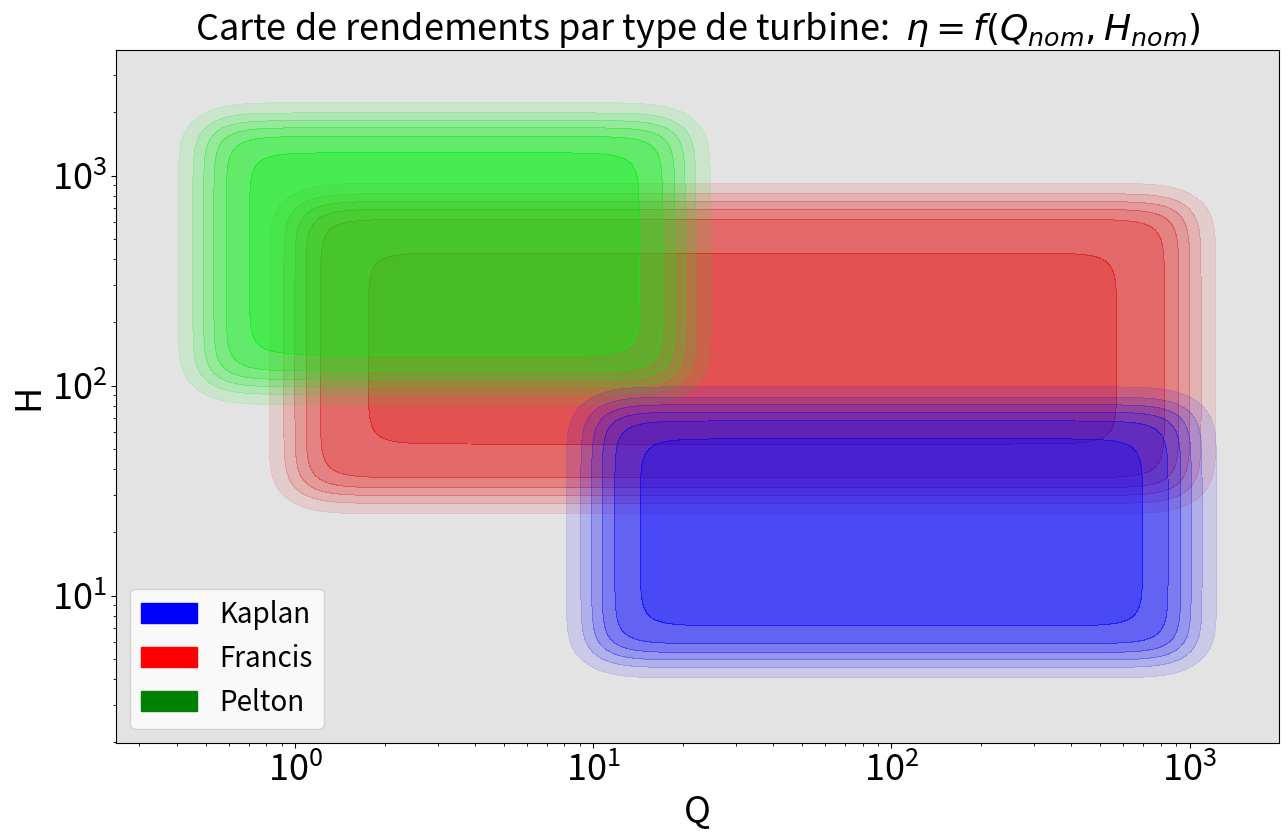

Generate this figure with matplotlib: (Note: this script raises an exception after producing the figure.)
# -*- coding: utf-8 -*-
"""
Identification des meilleurs sites potentiels pour le placement de barrages
sur une riviere a partir d'un profil d'altitude (altitude.txt).

MODIFICATION v2 — Centre de référence empirique (données HQ réelles)
---------------------------------------------------------------------
La version originale utilisait le centre GÉOMÉTRIQUE de la plage de débit
comme référence pour recommander le nombre de turbines :

    Q_centre = sqrt(Qmin * Qmax)   →  32 m³/s pour Francis

Ce centre théorique conduisait à recommander un très grand nombre de petites
turbines (ex. 56 Francis pour Q=1786 m³/s), très éloigné des pratiques réelles.

La version v2 remplace ce centre par des valeurs EMPIRIQUES calculées à partir
des 63 centrales du réseau Hydro-Québec (fichier Info_Barrages.csv),
filtrées sur les centrales de puissance >= 200 MW pour être représentatives
des grands aménagements :

    Francis : médiane de Q/turbine = 206 m³/s  (33 centrales)
    Kaplan  : médiane de Q/turbine = 339 m³/s  (5 centrales)
    Pelton  : médiane de Q/turbine = 142 m³/s  (1 centrale — SM-3)

Exemple de résultat pour Caniapiscau site 1 (H=65m, Q=1786 m³/s, Francis) :
    v1 (centre géométrique) : 56 turbines à  32 m³/s chacune
    v2 (centre empirique)   :  9 turbines à 199 m³/s chacune  ← réaliste
"""

import os
import sys
import csv
import numpy as np
import matplotlib.pyplot as plt
import matplotlib.colors as mcolors


# =============================================================================
# 1. DONNÉES DES TURBINES
# =============================================================================

kaplan  = {'type': 'kaplan',  'Qmin': 10,  'Qmax': 1000, 'Hmin': 5,   'Hmax': 80,   'etamax': 0.95}
pelton  = {'type': 'pelton',  'Qmin': 0.5, 'Qmax': 20,   'Hmin': 100, 'Hmax': 1800, 'etamax': 0.96}
francis = {'type': 'francis', 'Qmin': 1,   'Qmax': 1000, 'Hmin': 30,  'Hmax': 750,  'etamax': 0.91}

SEUIL_KAPLAN_FRANCIS = 50    # mètres
SEUIL_FRANCIS_PELTON = 200   # mètres


# =============================================================================
# 2. CENTRES EMPIRIQUES HQ  [MODIFICATION v2]
# =============================================================================
# Débit par turbine médian calculé depuis Info_Barrages.csv (centrales >= 200 MW)
#
#   Francis : 33 centrales analysées, médiane = 206 m³/s
#             Ex. réels : Robert-Bourassa (287), Laforge-1 (286), La Grande-3 (286)
#
#   Kaplan  : 5 centrales analysées, médiane = 339 m³/s
#             Ex. réels : Carillon (322), Beauharnois_Kaplan (274), La Grande-1 (467)
#
#   Pelton  : 1 centrale (Sainte-Marguerite-3), médiane = 142 m³/s
#             Données insuffisantes — valeur indicative seulement

CENTRES_EMPIRIQUES_HQ = {
    'Kaplan':  339,   # m³/s par turbine
    'Francis': 206,   # m³/s par turbine
    'Pelton':  142,   # m³/s par turbine
}


# =============================================================================
# 3. SÉLECTION AUTOMATIQUE DE TURBINE
# =============================================================================

def choisir_turbine(H):
    """
    Sélectionne automatiquement un type de turbine hydraulique
    en fonction de la hauteur de chute H (en mètres).

    Règle de classification :
        H < 50 m       → Kaplan   (basses chutes)
        50 ≤ H < 200 m → Francis  (moyennes chutes)
        H ≥ 200 m      → Pelton   (hautes chutes)

    Paramètres
    ----------
    H : float
        Hauteur de chute nette en mètres.

    Retourne
    --------
    dict avec les clés :
        'nom'       : str   - Nom de la turbine recommandée
        'couleur'   : str   - Couleur associée pour la visualisation
        'turbine'   : dict  - Paramètres complets de la turbine
        'plage'     : str   - Description de la plage de H
    """
    if H < SEUIL_KAPLAN_FRANCIS:
        return {
            'nom': 'Kaplan',
            'couleur': 'blue',
            'turbine': kaplan,
            'plage': f'H < {SEUIL_KAPLAN_FRANCIS} m (basses chutes)'
        }
    elif H < SEUIL_FRANCIS_PELTON:
        return {
            'nom': 'Francis',
            'couleur': 'red',
            'turbine': francis,
            'plage': f'{SEUIL_KAPLAN_FRANCIS} ≤ H < {SEUIL_FRANCIS_PELTON} m (moyennes chutes)'
        }
    else:
        return {
            'nom': 'Pelton',
            'couleur': 'green',
            'turbine': pelton,
            'plage': f'H ≥ {SEUIL_FRANCIS_PELTON} m (hautes chutes)'
        }


# =============================================================================
# 4. CALCUL DU NOMBRE DE TURBINES  [MODIFICATION v2]
# =============================================================================

def calculer_nombre_turbines(Q_total, turbine_info, X_max=100):
    """
    Détermine le nombre de turbines à installer pour un débit total Q_total.

    MODIFICATION v2 :
        Le centre de référence utilisé pour choisir le meilleur X est maintenant
        la MÉDIANE EMPIRIQUE du débit par turbine observée sur les grandes
        centrales d'Hydro-Québec (>= 200 MW), au lieu du centre géométrique
        théorique sqrt(Qmin * Qmax).

        Ancien centre Francis : sqrt(1 * 1000) =  32 m³/s  (théorique)
        Nouveau centre Francis :                  206 m³/s  (empirique HQ)

    Logique :
        Pour chaque entier X = 1, 2, 3, ..., on vérifie si :
            Qmin <= Q_total / X <= Qmax
        Parmi les valeurs valides, on recommande celle dont le débit
        par turbine est le plus proche du CENTRE EMPIRIQUE HQ.

    Paramètres
    ----------
    Q_total : float
        Débit total du barrage en m³/s.
    turbine_info : dict
        Dictionnaire retourné par choisir_turbine(H).
    X_max : int, optional
        Nombre maximal de turbines à tester (par défaut 100).

    Retourne
    --------
    dict avec les clés :
        'type_turbine'       : str   - Nom de la turbine
        'Q_total'            : float - Débit total
        'Qmin'               : float - Débit min par turbine
        'Qmax'               : float - Débit max par turbine
        'Q_centre_empirique' : float - Centre empirique HQ utilisé  [NOUVEAU]
        'Q_centre_geometrique': float - Ancien centre géométrique    [NOUVEAU]
        'X_possibles'        : list  - Liste des nombres de turbines valides
        'X_recommande'       : int   - Nombre de turbines recommandé
        'Q_par_turbine'      : float - Débit par turbine pour X recommandé
        'valide'             : bool  - True si au moins une solution existe
    """
    turbine = turbine_info['turbine']
    Qmin = turbine['Qmin']
    Qmax = turbine['Qmax']

    # [MODIFICATION v2] Centre empirique HQ au lieu du centre géométrique
    Q_centre = CENTRES_EMPIRIQUES_HQ.get(turbine_info['nom'], np.sqrt(Qmin * Qmax))
    Q_centre_geo = np.sqrt(Qmin * Qmax)  # conservé pour affichage comparatif

    X_possibles = []
    for X in range(1, X_max + 1):
        Q_par_turbine = Q_total / X
        if Qmin <= Q_par_turbine <= Qmax:
            X_possibles.append(X)

    if not X_possibles:
        return {
            'type_turbine': turbine_info['nom'],
            'Q_total': Q_total,
            'Qmin': Qmin,
            'Qmax': Qmax,
            'Q_centre_empirique': Q_centre,
            'Q_centre_geometrique': Q_centre_geo,
            'X_possibles': [],
            'X_recommande': None,
            'Q_par_turbine': None,
            'valide': False
        }

    meilleur_X = min(X_possibles, key=lambda x: abs(Q_total / x - Q_centre))

    return {
        'type_turbine': turbine_info['nom'],
        'Q_total': Q_total,
        'Qmin': Qmin,
        'Qmax': Qmax,
        'Q_centre_empirique': Q_centre,
        'Q_centre_geometrique': Q_centre_geo,
        'X_possibles': X_possibles,
        'X_recommande': meilleur_X,
        'Q_par_turbine': Q_total / meilleur_X,
        'valide': True
    }


# =============================================================================
# 5. AFFICHAGE DES RÉSULTATS
# =============================================================================

def afficher_resultats_nombre_turbines(H, turbine_info, resultat_nb):
    """
    Affiche de manière lisible les résultats du calcul du nombre de turbines.
    """
    print("\n" + "=" * 65)
    print("   RÉSULTATS — DIMENSIONNEMENT DU NOMBRE DE TURBINES  (v2)")
    print("=" * 65)
    print(f"\n  Hauteur de chute H        : {H} m")
    print(f"  Type de turbine choisi    : {turbine_info['nom']}")
    print(f"  Plage de sélection        : {turbine_info['plage']}")
    print(f"  Débit total Q             : {resultat_nb['Q_total']} m³/s")
    print(f"  Plage de débit/turbine    : [{resultat_nb['Qmin']}, {resultat_nb['Qmax']}] m³/s")

    # [MODIFICATION v2] Affichage comparatif des deux centres
    print(f"\n  Centre géométrique (v1)   : {resultat_nb['Q_centre_geometrique']:.1f} m³/s  ← ancien")
    print(f"  Centre empirique HQ (v2)  : {resultat_nb['Q_centre_empirique']:.0f} m³/s  ← nouveau (médiane centrales >= 200 MW)")

    if not resultat_nb['valide']:
        print(f"\n  Aucune solution trouvée !")
        Q_total = resultat_nb['Q_total']
        Qmin = resultat_nb['Qmin']
        Qmax = resultat_nb['Qmax']
        import math
        X_min_theorique = math.ceil(Q_total / Qmax)
        X_max_theorique = math.floor(Q_total / Qmin)
        print(f"  Pour que ce soit possible : X ∈ [{X_min_theorique}, {X_max_theorique}]")
    else:
        print(f"\n  Nombres de turbines possibles : {resultat_nb['X_possibles']}")
        print(f"  Nombre recommandé (v2)        : {resultat_nb['X_recommande']}")
        print(f"  Débit par turbine             : {resultat_nb['Q_par_turbine']:.2f} m³/s")

        # Tableau détaillé
        Q_centre = resultat_nb['Q_centre_empirique']
        sep = '─' * 55
        print(f"\n  {sep}")
        print(f"  {'X':>5s} │ {'Q/X (m³/s)':>12s} │ {'Écart au centre empirique':>25s}")
        print(f"  {sep}")
        for X in resultat_nb['X_possibles']:
            q = resultat_nb['Q_total'] / X
            ecart = abs(q - Q_centre)
            marqueur = " ⭐" if X == resultat_nb['X_recommande'] else ""
            print(f"  {X:>5d} │ {q:>12.2f} │ {ecart:>25.2f}{marqueur}")
        print(f"  {sep}")

    print()


# =============================================================================
# 6. FONCTION DE RENDEMENT NOMINAL
# =============================================================================

def rendement_nominal(Qnom, Hnom, type):
    """
    Calcule le rendement nominal d'une turbine.
    """
    Qmin   = type['Qmin']
    Qmax   = type['Qmax']
    Hmin   = type['Hmin']
    Hmax   = type['Hmax']
    etamax = type['etamax']

    QMA = 1 - np.tanh(4 * (np.log(Qnom / Qmax)))
    QMI = 1 + np.tanh(4 * (np.log(Qnom / Qmin)))
    HMA = 1 - np.tanh(4 * (np.log(Hnom / Hmax)))
    HMI = 1 + np.tanh(4 * (np.log(Hnom / Hmin)))
    ETA = etamax / 16 * QMA * QMI * HMA * HMI

    return ETA


# =============================================================================
# 7. FONCTIONS DE VISUALISATION  (inchangées)
# =============================================================================

def plot_efficiency(Q, H):
    Qnom, Hnom = np.meshgrid(Q, H)
    if isinstance(H, np.ndarray) and isinstance(Q, (int, float)):
        plt.figure(figsize=(20, 12))
        plt.semilogx(H, rendement_nominal(Q, H, kaplan),  label='Kaplan',  color='blue')
        plt.semilogx(H, rendement_nominal(Q, H, francis), label='Francis', color='red')
        plt.semilogx(H, rendement_nominal(Q, H, pelton),  label='Pelton',  color='green')
        plt.xlabel(r'Hauteur de charge nette (H)', fontsize=26)
        plt.ylabel(r'Rendement', fontsize=26)
        plt.title(r"Courbes de rendement en fonction du débit d'eau", fontsize=26)
        plt.grid(True)
        plt.legend(fontsize=26)
        plt.tick_params(axis='both', which='major', labelsize=26)
        plt.show()
    elif isinstance(Q, np.ndarray) and isinstance(H, (int, float)):
        plt.figure(figsize=(20, 12))
        plt.semilogx(Q, rendement_nominal(Q, H, kaplan),  label='Kaplan',  color='blue')
        plt.semilogx(Q, rendement_nominal(Q, H, francis), label='Francis', color='red')
        plt.semilogx(Q, rendement_nominal(Q, H, pelton),  label='Pelton',  color='green')
        plt.xlabel(r"Debit d'eau (Q)", fontsize=26)
        plt.ylabel(r'$\eta$', fontsize=26)
        plt.title(r"Courbes de rendement en fonction du debit d'eau", fontsize=26)
        plt.grid(True)
        plt.legend(fontsize=26)
        plt.tick_params(axis='both', which='major', labelsize=26)
        plt.show()
    else:
        colors_francis = [(1, 0, 0, 0), (1, 0, 0, .75)]
        colors_pelton  = [(0, 1, 0, 0), (0, 1, 0, .75)]
        colors_kaplan  = [(0, 0, 1, 0), (0, 0, 1, .75)]
        positions = [0, 1]
        cmap_francis = mcolors.LinearSegmentedColormap.from_list('cf', list(zip(positions, colors_francis)))
        cmap_pelton  = mcolors.LinearSegmentedColormap.from_list('cp', list(zip(positions, colors_pelton)))
        cmap_kaplan  = mcolors.LinearSegmentedColormap.from_list('ck', list(zip(positions, colors_kaplan)))

        plt.figure(figsize=(15, 9), facecolor='white')
        plt.contourf(Q, H, rendement_nominal(Qnom, Hnom, francis), cmap=cmap_francis)
        plt.contourf(Q, H, rendement_nominal(Qnom, Hnom, pelton),  cmap=cmap_pelton)
        plt.contourf(Q, H, rendement_nominal(Qnom, Hnom, kaplan),  cmap=cmap_kaplan)
        plt.xlabel(r'Q', fontsize=26)
        plt.ylabel(r'H', fontsize=26)
        plt.yscale('log')
        plt.xscale('log')
        plt.tick_params(axis='both', which='major', labelsize=26)
        colors = ['blue', 'red', 'green']
        labels = ['Kaplan', 'Francis', 'Pelton']
        plt.legend(
            handles=[plt.Rectangle((0, 0), 1, 1, color=c, label=l) for c, l in zip(colors, labels)],
            fontsize=20, loc='lower left'
        )
        plt.title(r'Carte de rendements par type de turbine:  $\eta = f(Q_{nom},H_{nom})$', fontsize=26)
        plt.show()


def afficher_selection(H_choisi, Q=None, H=None):
    N = 500
    if Q is None:
        Q = np.logspace(-0.6, 3.3, N)
    if H is None:
        H = np.logspace(0.3, 3.6, N)

    Qnom, Hnom = np.meshgrid(Q, H)
    resultat = choisir_turbine(H_choisi)

    fig, (ax_main, ax_zones) = plt.subplots(
        1, 2, figsize=(18, 9), facecolor='white',
        gridspec_kw={'width_ratios': [5, 1], 'wspace': 0.05}
    )

    colors_francis = [(1, 0, 0, 0), (1, 0, 0, .75)]
    colors_pelton  = [(0, 1, 0, 0), (0, 1, 0, .75)]
    colors_kaplan  = [(0, 0, 1, 0), (0, 0, 1, .75)]
    positions = [0, 1]
    cmap_francis = mcolors.LinearSegmentedColormap.from_list('cf', list(zip(positions, colors_francis)))
    cmap_pelton  = mcolors.LinearSegmentedColormap.from_list('cp', list(zip(positions, colors_pelton)))
    cmap_kaplan  = mcolors.LinearSegmentedColormap.from_list('ck', list(zip(positions, colors_kaplan)))

    ax_main.contourf(Q, H, rendement_nominal(Qnom, Hnom, francis), cmap=cmap_francis)
    ax_main.contourf(Q, H, rendement_nominal(Qnom, Hnom, pelton),  cmap=cmap_pelton)
    ax_main.contourf(Q, H, rendement_nominal(Qnom, Hnom, kaplan),  cmap=cmap_kaplan)

    ax_main.axhline(y=H_choisi, color=resultat['couleur'], linewidth=3,
                    linestyle='--', alpha=0.9, label=f'H = {H_choisi} m')

    # [MODIFICATION v2] Affichage du centre empirique sur le graphique
    Q_centre_emp = CENTRES_EMPIRIQUES_HQ.get(resultat['nom'])
    if Q_centre_emp and Q.min() <= Q_centre_emp <= Q.max():
        ax_main.plot(Q_centre_emp, H_choisi, 'D', color=resultat['couleur'],
                     markersize=12, markeredgecolor='white', markeredgewidth=2,
                     zorder=6, label=f'Centre empirique HQ ({Q_centre_emp} m³/s)')

    Q_mid = np.sqrt(Q.min() * Q.max())
    ax_main.plot(Q_mid, H_choisi, 'o', color=resultat['couleur'],
                 markersize=10, markeredgecolor='white', markeredgewidth=2,
                 zorder=5, alpha=0.4, label=f'Centre géométrique ({Q_mid:.0f} m³/s)')

    ax_main.annotate(
        f"  ← {resultat['nom']} recommandée",
        xy=(Q_mid * 1.5, H_choisi),
        fontsize=16, fontweight='bold',
        color=resultat['couleur'],
        va='center',
        bbox=dict(boxstyle='round,pad=0.3', facecolor='white',
                  edgecolor=resultat['couleur'], alpha=0.85)
    )

    ax_main.set_xlabel(r'Q (m³/s)', fontsize=20)
    ax_main.set_ylabel(r'H (m)', fontsize=20)
    ax_main.set_yscale('log')
    ax_main.set_xscale('log')
    ax_main.tick_params(axis='both', which='major', labelsize=16)
    ax_main.set_title(
        r'Carte de rendements  $\eta = f(Q_{nom}, H_{nom})$  —  Sélection de turbine (v2)',
        fontsize=20
    )

    legend_handles = [
        plt.Rectangle((0, 0), 1, 1, color='blue',  label='Kaplan'),
        plt.Rectangle((0, 0), 1, 1, color='red',   label='Francis'),
        plt.Rectangle((0, 0), 1, 1, color='green', label='Pelton'),
        plt.Line2D([0], [0], color=resultat['couleur'], linewidth=3,
                   linestyle='--', label=f'H = {H_choisi} m'),
    ]
    ax_main.legend(handles=legend_handles, fontsize=14, loc='lower left')

    H_min_graph = H.min()
    H_max_graph = H.max()

    ax_zones.axhspan(H_min_graph, SEUIL_KAPLAN_FRANCIS,           color='blue',  alpha=0.35)
    ax_zones.axhspan(SEUIL_KAPLAN_FRANCIS, SEUIL_FRANCIS_PELTON,  color='red',   alpha=0.35)
    ax_zones.axhspan(SEUIL_FRANCIS_PELTON, H_max_graph,           color='green', alpha=0.35)

    ax_zones.text(0.5, np.sqrt(H_min_graph * SEUIL_KAPLAN_FRANCIS),
                  'Kaplan',  ha='center', va='center', fontsize=13,
                  fontweight='bold', color='blue')
    ax_zones.text(0.5, np.sqrt(SEUIL_KAPLAN_FRANCIS * SEUIL_FRANCIS_PELTON),
                  'Francis', ha='center', va='center', fontsize=13,
                  fontweight='bold', color='red')
    ax_zones.text(0.5, np.sqrt(SEUIL_FRANCIS_PELTON * H_max_graph),
                  'Pelton',  ha='center', va='center', fontsize=13,
                  fontweight='bold', color='green')

    ax_zones.axhline(y=SEUIL_KAPLAN_FRANCIS, color='gray', linewidth=1.5)
    ax_zones.axhline(y=SEUIL_FRANCIS_PELTON, color='gray', linewidth=1.5)
    ax_zones.text(1.0, SEUIL_KAPLAN_FRANCIS, f' {SEUIL_KAPLAN_FRANCIS} m',
                  ha='right', va='bottom', fontsize=10, color='gray')
    ax_zones.text(1.0, SEUIL_FRANCIS_PELTON, f' {SEUIL_FRANCIS_PELTON} m',
                  ha='right', va='bottom', fontsize=10, color='gray')

    ax_zones.axhline(y=H_choisi, color=resultat['couleur'], linewidth=3,
                     linestyle='--', alpha=0.9)
    ax_zones.plot(0.5, H_choisi, 's', color=resultat['couleur'],
                  markersize=10, markeredgecolor='white', markeredgewidth=2, zorder=5)

    ax_zones.set_yscale('log')
    ax_zones.set_ylim(ax_main.get_ylim())
    ax_zones.set_xlim(0, 1)
    ax_zones.set_xticks([])
    ax_zones.set_yticks([])
    ax_zones.set_title('Zones de\nsélection', fontsize=14, fontweight='bold')

    plt.tight_layout()
    plt.show()

    return resultat


# =============================================================================
# 8. PROGRAMME PRINCIPAL
# =============================================================================

if __name__ == '__main__':
    N = 500
    Q = np.logspace(-0.6, 3.3, N)
    H = np.logspace(0.3, 3.6, N)

    plot_efficiency(Q, H)

    print("\n" + "=" * 65)
    print("   OUTIL DE SÉLECTION ET DIMENSIONNEMENT DE TURBINES  v2")
    print("=" * 65)
    print(f"\n  Centres empiriques HQ utilisés (centrales >= 200 MW) :")
    for nom, val in CENTRES_EMPIRIQUES_HQ.items():
        print(f"    • {nom:<10} : {val} m³/s / turbine")
    print(f"\n  Règle de classification par hauteur de chute H :")
    print(f"    • H < {SEUIL_KAPLAN_FRANCIS} m         → Kaplan   (basses chutes)")
    print(f"    • {SEUIL_KAPLAN_FRANCIS} ≤ H < {SEUIL_FRANCIS_PELTON} m  → Francis  (moyennes chutes)")
    print(f"    • H ≥ {SEUIL_FRANCIS_PELTON} m        → Pelton   (hautes chutes)")
    print()

    try:
        H_input = float(input("  Entrez la hauteur de chute H (en mètres) : "))
        if H_input <= 0:
            print("  La hauteur de chute doit être positive.")
        else:
            resultat = afficher_selection(H_input, Q, H)
            print(f"\n  Turbine recommandée : {resultat['nom']}")
            print(f"  Plage              : {resultat['plage']}")
            print(f"  Rendement max      : {resultat['turbine']['etamax']}")
            print(f"  Plage H supportée  : [{resultat['turbine']['Hmin']}, {resultat['turbine']['Hmax']}] m")
            print(f"  Plage Q/turbine    : [{resultat['turbine']['Qmin']}, {resultat['turbine']['Qmax']}] m³/s")
            print(f"  Centre empirique   : {CENTRES_EMPIRIQUES_HQ[resultat['nom']]} m³/s")

            print("\n" + "-" * 65)
            Q_input = float(input("  Entrez le débit total Q du barrage (en m³/s) : "))
            if Q_input <= 0:
                print("  Le débit total doit être positif.")
            else:
                resultat_nb = calculer_nombre_turbines(Q_input, resultat)
                afficher_resultats_nombre_turbines(H_input, resultat, resultat_nb)

    except ValueError:
        print("  Entrée invalide. Veuillez entrer un nombre.")
